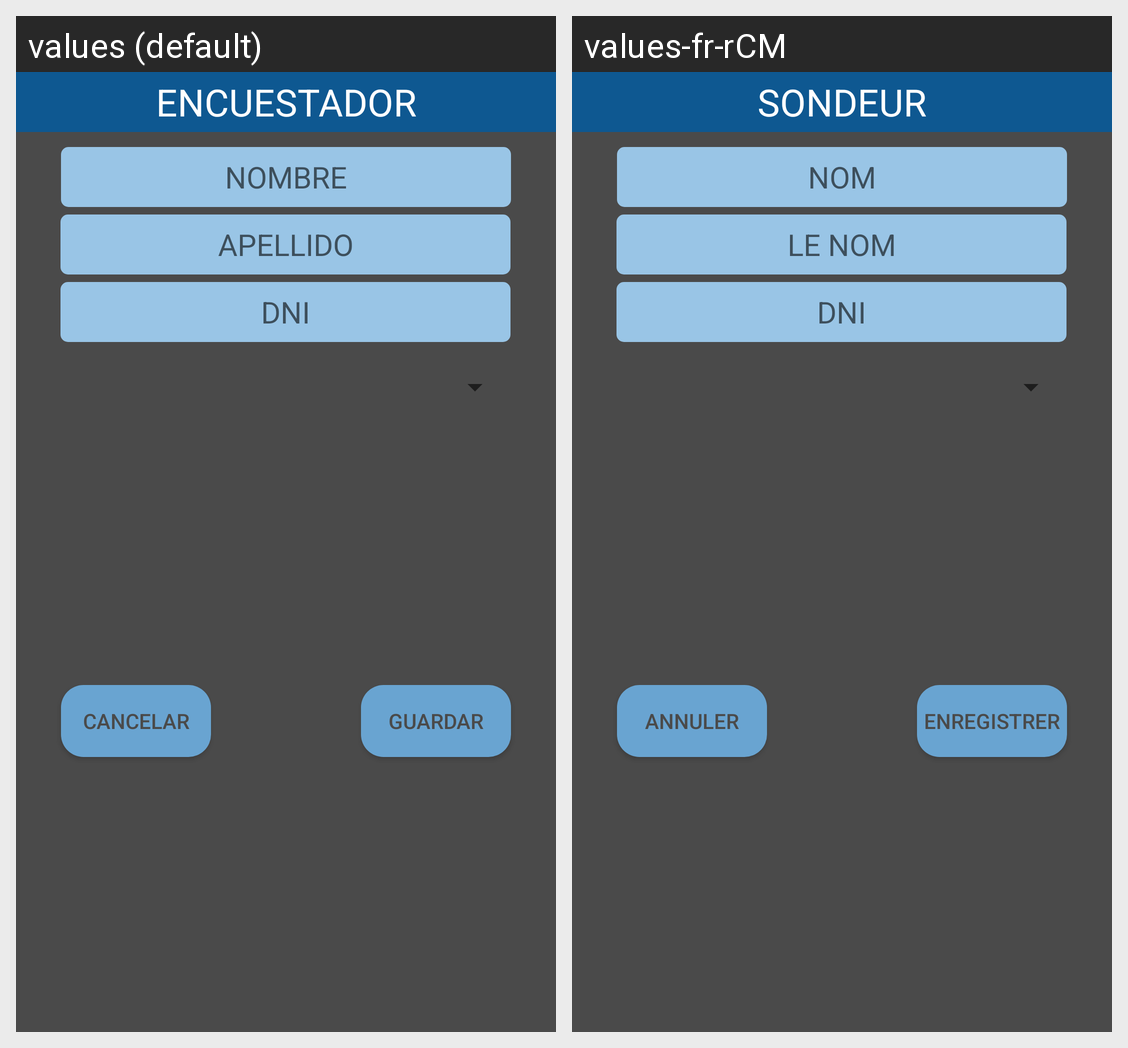

For this localized Android screen grid, give each drawn string resource with its value in every locale shown.
Android screen res/layout/alert_crear_encuestador.xml rendered under 2 locales, left to right: values (default), values-fr-rCM. Device: Nexus 5 (rendered at 1080×1920; each locale shown at half size, 540×960, under a caption strip naming it); theme AppTheme.
Strings drawn on this screen, with the default value and each locale's value (text and hints the layout hard-codes, and strings that could not be matched under every locale, appear in the picture but are not listed):

encuestador
  values: ENCUESTADOR
  values-fr-rCM: SONDEUR

cancelar
  values: CANCELAR
  values-fr-rCM: ANNULER

guardar
  values: GUARDAR
  values-fr-rCM: ENREGISTRER

nombre
  values: NOMBRE
  values-fr-rCM: NOM

apellido
  values: APELLIDO
  values-fr-rCM: LE NOM

dni
  values: DNI
  values-fr-rCM: DNI  [not translated; the default value is used]
